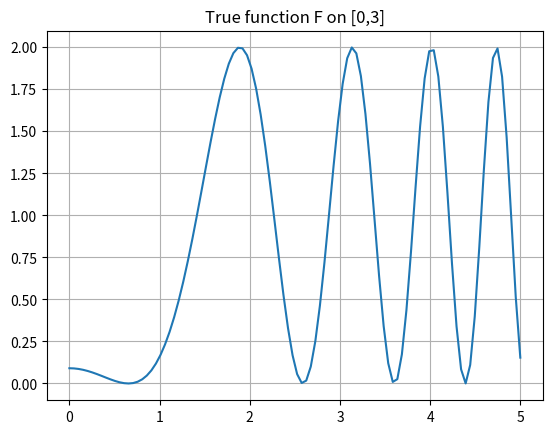

The matplotlib source for this figure: (Note: this script raises an exception after producing the figure.)
import numpy as np
import matplotlib.pyplot as plt

def trueFunc(x):
    y = np.sin(x**2-2) + 1
    return y

domain = np.linspace(0, 5, 100)

fig, ax = plt.subplots()
plt.plot(domain, [trueFunc(x) for x in domain])

plt.grid()
plt.title("True function F on [0,3]")

def noisyData_DGP(N, f, domain, std_errors=0.3):
    # pass in f, and domain to make as general as possible
    # domain should take the form (minim, maxim)
    X = np.linspace(domain[0], domain[1], N)
    y = [f(x) for x in X] + np.random.normal(scale=std_errors, size = N)
    
    return (X.reshape((-1,1)), y.reshape((-1,1)))  

minn = 0
maxx = 3
N = 10

data = np.linspace(minn, maxx, 100)
sim_data = noisyData_DGP(N, trueFunc, (minn, maxx))

fig, ax = plt.subplots()

# FIXME: fill in. What are we interested in seeing?
plt.plot(data, [...], color = 'red', label = 'True f')
plt.scatter(..., ..., color = 'blue', label = 'data draws')

plt.grid()
plt.title("True function F against data on [0,3]")
plt.legend()

def makePoly(x, K):
    '''
    Given a numpy array x (Nx1), create an array Nx(K+1) of polynomials [X^0, X^1, ..., X^K]
    '''
    # FIXME: How to construct X for K > 0?
    Xvec = np.concatenate([...], axis = 1)
    
    return Xvec

# test
makePoly(sim_data[0], 3)    

def fhat_polynomial(x, data, K):
    # first make the polynomials
    X, y = data
    # make polynomials
    Xvec = makePoly(X, K)  
    
    # regress!
    betas = np.linalg.lstsq(Xvec, y, rcond=None)[0]
    
    # make polynomials for our new X
    Xvec_pred = ...
    
    # predict
    yhat = ... 
    return yhat

fig, ax = plt.subplots()

plt.plot(data, [trueFunc(x) for x in data], color = 'red', label = 'True f', linestyle = '--')
plt.scatter(sim_data[0], sim_data[1], color = 'black', label = 'Data')

for k in [1, 3, 10]:
    plt.plot(sim_data[0], 
             fhat_polynomial(sim_data[0], sim_data, K=k),
             label = f'f_hat (K={k})')

plt.grid()
plt.legend(loc='upper left')
ax.set_ylim([-0.5, 3])

fig, ax = plt.subplots()

plotdata = np.linspace(minn - 1, maxx + 1, 100).reshape((-1,1))

plt.plot(plotdata, [trueFunc(x) for x in plotdata], color = 'red', label = 'True f', linestyle = '--')
plt.scatter(sim_data[0], sim_data[1], color = 'black')

for k in [1, 3, 10]:
    plt.plot(plotdata, 
             fhat_polynomial(plotdata, sim_data, K=k),
             label = f'f_hat (K={k})')

plt.grid()
plt.legend()
ax.set_ylim([-3, 5])